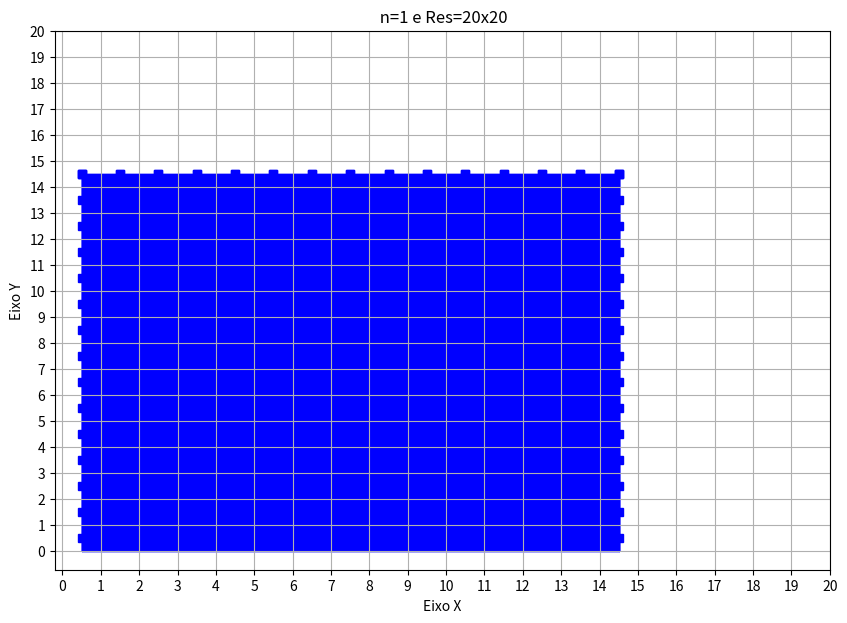

Python code for this plot:
import matplotlib as mpl
import matplotlib.pyplot as plt
from math import floor
from matplotlib.backends.backend_tkagg import FigureCanvasTkAgg

n=1 #coeficiente de resolução
resolucao = 20*n
X1 = 0*n
Y1 = 14*n
X2 = 14*n
Y2 = 14*n
X = X1
Y = Y1
if(X2-X1!=0):
  deltaX= (X2-X1)
else:
  deltaX=0

if(Y2-Y1!=0):
  deltaY= (Y2-Y1)
else:
  deltaY=0


if deltaX==0:
  M=0
else:
  M = deltaY/deltaX
B= Y-M*X
listxp = []
listyp=[]

def porduz_fragmento(x,y):
  xm = floor(x)
  ym = floor(y)
  listxp.append(xm +0.5)
  listyp.append(ym +0.5)

def plot():
  fig = plt.figure(figsize=(10, 7))
  plt.plot(listxp,listyp,'bs')
  plt.fill_between(listxp,listyp,color='blue')
  
  ####################
  #Coluna esquerda
  #(x1,y1) = (0,0)
  #(x2,y2) = (0,14)
  list1=[0.5, 0.5, 0.5, 0.5, 0.5, 0.5, 0.5, 0.5, 0.5, 0.5, 0.5, 0.5, 0.5, 0.5, 0.5]
  list2= [0.5, 1.5, 2.5, 3.5, 4.5, 5.5, 6.5, 7.5, 8.5, 9.5, 10.5, 11.5, 12.5, 13.5, 14.5]
  plt.plot(list1,list2,'bs')
  plt.fill_between(list1,list2,color='blue')

  #linha de baixo
  #(x1,y1) = (0,0)
  #(x2,y2) = (14,0)
  list3=[0.5, 1.5, 2.5, 3.5, 4.5, 5.5, 6.5, 7.5, 8.5, 9.5, 10.5, 11.5, 12.5, 13.5, 14.5]
  list4= [14.5, 14.5, 14.5, 14.5, 14.5, 14.5, 14.5, 14.5, 14.5, 14.5, 14.5, 14.5, 14.5, 14.5, 14.5]
  plt.plot(list3,list4,'bs')
  plt.fill_between(list3,list4,color='blue')

  #Coluna esquerda
  #(x1,y1) = (14,0)
  #(x2,y2) = (14,14)
  list5=[14.5, 14.5, 14.5, 14.5, 14.5, 14.5, 14.5, 14.5, 14.5, 14.5, 14.5, 14.5, 14.5, 14.5, 14.5]
  list6= [0.5, 1.5, 2.5, 3.5, 4.5, 5.5, 6.5, 7.5, 8.5, 9.5, 10.5, 11.5, 12.5, 13.5, 14.5]
  plt.plot(list5,list6,'bs')
  plt.fill_between(list5,list6,color='blue')
  
  plt.ylabel('Eixo Y')
  plt.xlabel('Eixo X')
  plt.grid(True)
  plt.xticks(range(0, resolucao+1,1))
  plt.yticks(range(0, resolucao+1,1))
  plt.show()
  plt.title(' n={} e Res={}x{}'.format(n,resolucao,resolucao))
  fig.savefig('graph.png')
  print(listxp)
  print(listyp)


porduz_fragmento(X,Y)
if(abs(deltaX)>abs(deltaY)):
  while(X < X2):
    X=X+1
    Y=M*X + B
    porduz_fragmento(X,Y)
else:
  while(Y < Y2):
    Y=Y+1
    if M==0:
      X=X2
    else:
      X=(Y-B)/M
    porduz_fragmento(X,Y)
plot()
